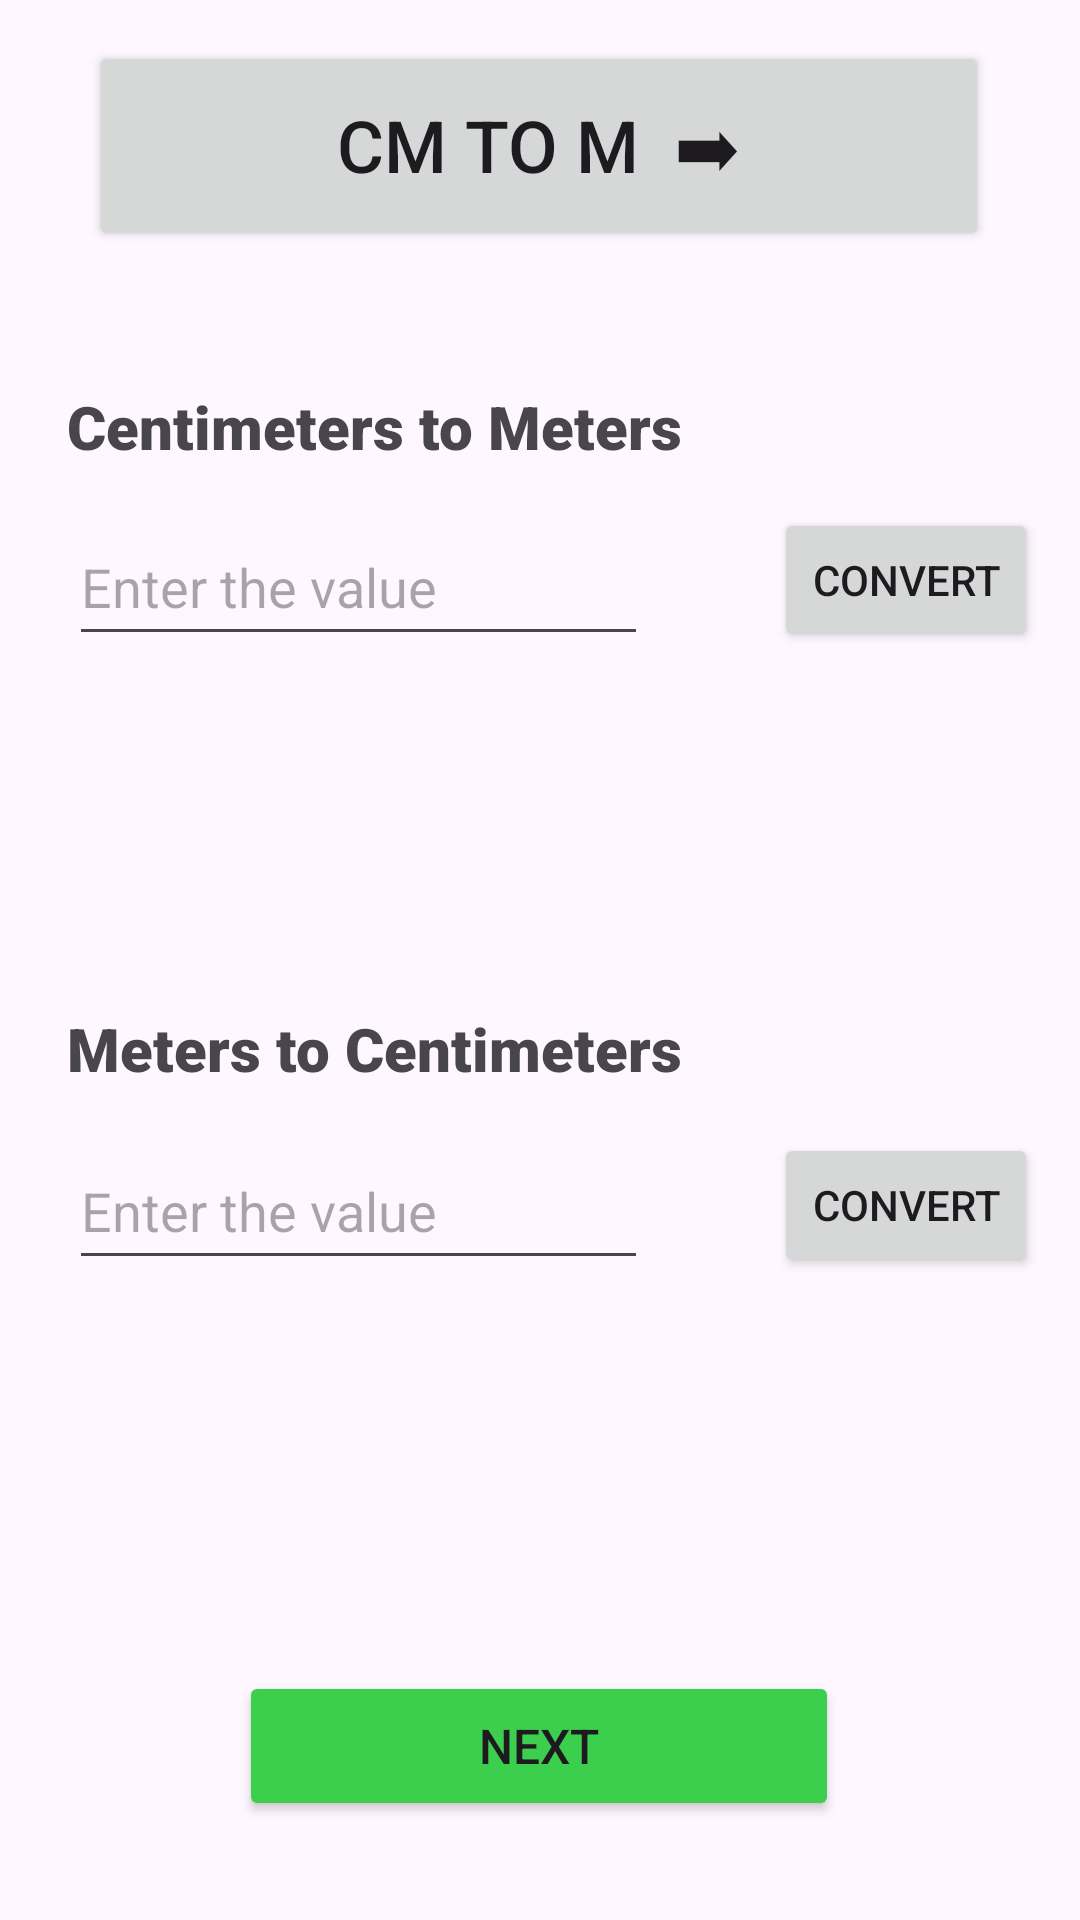

Reconstruct the res/layout file that produces this screen, plus the resources it refers to.
<!-- AndroidManifest.xml: application theme Theme.SimpleUnitConverter -->
<!-- res/layout/activity_main2.xml -->
<?xml version="1.0" encoding="utf-8"?>
<androidx.constraintlayout.widget.ConstraintLayout xmlns:android="http://schemas.android.com/apk/res/android"
    xmlns:app="http://schemas.android.com/apk/res-auto"
    xmlns:tools="http://schemas.android.com/tools"
    android:layout_width="match_parent"
    android:layout_height="match_parent"
    tools:context=".MainActivity2">


    <com.google.android.material.textfield.TextInputEditText
        android:id="@+id/editText"
        android:layout_width="193dp"
        android:layout_height="49dp"
        android:hint="Enter the value"
        android:inputType="number|numberDecimal"
        app:layout_constraintBottom_toBottomOf="parent"
        app:layout_constraintEnd_toEndOf="parent"
        app:layout_constraintHorizontal_bias="0.137"
        app:layout_constraintStart_toStartOf="parent"
        app:layout_constraintTop_toTopOf="parent"
        app:layout_constraintVertical_bias="0.287" />

    <TextView
        android:id="@+id/textView"
        android:layout_width="wrap_content"
        android:layout_height="wrap_content"
        android:fontFamily="sans-serif-black"
        android:text="Centimeters to Meters "
        android:textSize="20sp"
        app:layout_constraintBottom_toBottomOf="parent"
        app:layout_constraintEnd_toEndOf="parent"
        app:layout_constraintHorizontal_bias="0.149"
        app:layout_constraintStart_toStartOf="parent"
        app:layout_constraintTop_toTopOf="parent"
        app:layout_constraintVertical_bias="0.21" />

    <TextView
        android:id="@+id/textView3"
        android:layout_width="wrap_content"
        android:layout_height="wrap_content"
        android:textSize="20sp"
        android:textStyle="bold"
        app:layout_constraintBottom_toBottomOf="parent"
        app:layout_constraintEnd_toEndOf="parent"
        app:layout_constraintHorizontal_bias="0.153"
        app:layout_constraintStart_toStartOf="parent"
        app:layout_constraintTop_toTopOf="parent"
        app:layout_constraintVertical_bias="0.397" />

    <com.google.android.material.textfield.TextInputEditText
        android:id="@+id/editText1"
        android:layout_width="193dp"
        android:layout_height="49dp"
        android:hint="Enter the value"
        android:inputType="number|numberDecimal"
        app:layout_constraintBottom_toBottomOf="parent"
        app:layout_constraintEnd_toEndOf="parent"
        app:layout_constraintHorizontal_bias="0.137"
        app:layout_constraintStart_toStartOf="parent"
        app:layout_constraintTop_toTopOf="parent"
        app:layout_constraintVertical_bias="0.639" />

    <TextView
        android:id="@+id/textView4"
        android:layout_width="wrap_content"
        android:layout_height="wrap_content"
        android:fontFamily="sans-serif-black"
        android:text="Meters to Centimeters"
        android:textSize="20sp"
        app:layout_constraintBottom_toBottomOf="parent"
        app:layout_constraintEnd_toEndOf="parent"
        app:layout_constraintHorizontal_bias="0.145"
        app:layout_constraintStart_toStartOf="parent"
        app:layout_constraintTop_toTopOf="parent"
        app:layout_constraintVertical_bias="0.548" />

    <TextView
        android:id="@+id/textView5"
        android:layout_width="wrap_content"
        android:layout_height="wrap_content"
        android:textSize="20sp"
        android:textStyle="bold"
        app:layout_constraintBottom_toBottomOf="parent"
        app:layout_constraintEnd_toEndOf="parent"
        app:layout_constraintHorizontal_bias="0.153"
        app:layout_constraintStart_toStartOf="parent"
        app:layout_constraintTop_toTopOf="parent"
        app:layout_constraintVertical_bias="0.737" />

    <Button
        android:id="@+id/button2"
        android:layout_width="wrap_content"
        android:layout_height="wrap_content"
        android:onClick="cm"
        android:text="convert"
        app:layout_constraintBottom_toBottomOf="parent"
        app:layout_constraintEnd_toEndOf="parent"
        app:layout_constraintHorizontal_bias="0.949"
        app:layout_constraintStart_toStartOf="parent"
        app:layout_constraintTop_toTopOf="parent"
        app:layout_constraintVertical_bias="0.286" />

    <Button
        android:id="@+id/button3"
        android:layout_width="wrap_content"
        android:layout_height="wrap_content"
        android:onClick="m"
        android:text="convert"
        app:layout_constraintBottom_toBottomOf="parent"
        app:layout_constraintEnd_toEndOf="parent"
        app:layout_constraintHorizontal_bias="0.949"
        app:layout_constraintStart_toStartOf="parent"
        app:layout_constraintTop_toTopOf="parent"
        app:layout_constraintVertical_bias="0.638" />

    <Button
        android:id="@+id/button5"
        android:layout_width="200dp"
        android:layout_height="50dp"
        android:backgroundTint="#3CCF4E"
        android:onClick="nxt"
        android:text="NEXT"
        android:textSize="16sp"
        android:textStyle="normal"
        app:layout_constraintBottom_toBottomOf="parent"
        app:layout_constraintEnd_toEndOf="parent"
        app:layout_constraintHorizontal_bias="0.497"
        app:layout_constraintStart_toStartOf="parent"
        app:layout_constraintTop_toTopOf="parent"
        app:layout_constraintVertical_bias="0.944" />

    <Button
        android:id="@+id/button6"
        android:layout_width="300dp"
        android:layout_height="70dp"
        android:text="cm to m  ➡"
        android:textSize="24sp"
        app:layout_constraintBottom_toBottomOf="parent"
        app:layout_constraintEnd_toEndOf="parent"
        app:layout_constraintHorizontal_bias="0.495"
        app:layout_constraintStart_toStartOf="parent"
        app:layout_constraintTop_toTopOf="parent"
        app:layout_constraintVertical_bias="0.024" />


</androidx.constraintlayout.widget.ConstraintLayout>
<!-- resources referenced by this layout -->
<resources>
  <style name="Theme.SimpleUnitConverter" parent="Base.Theme.SimpleUnitConverter" />
  <style name="Base.Theme.SimpleUnitConverter" parent="Theme.Material3.DayNight.NoActionBar">
          
          
      </style>
</resources>
